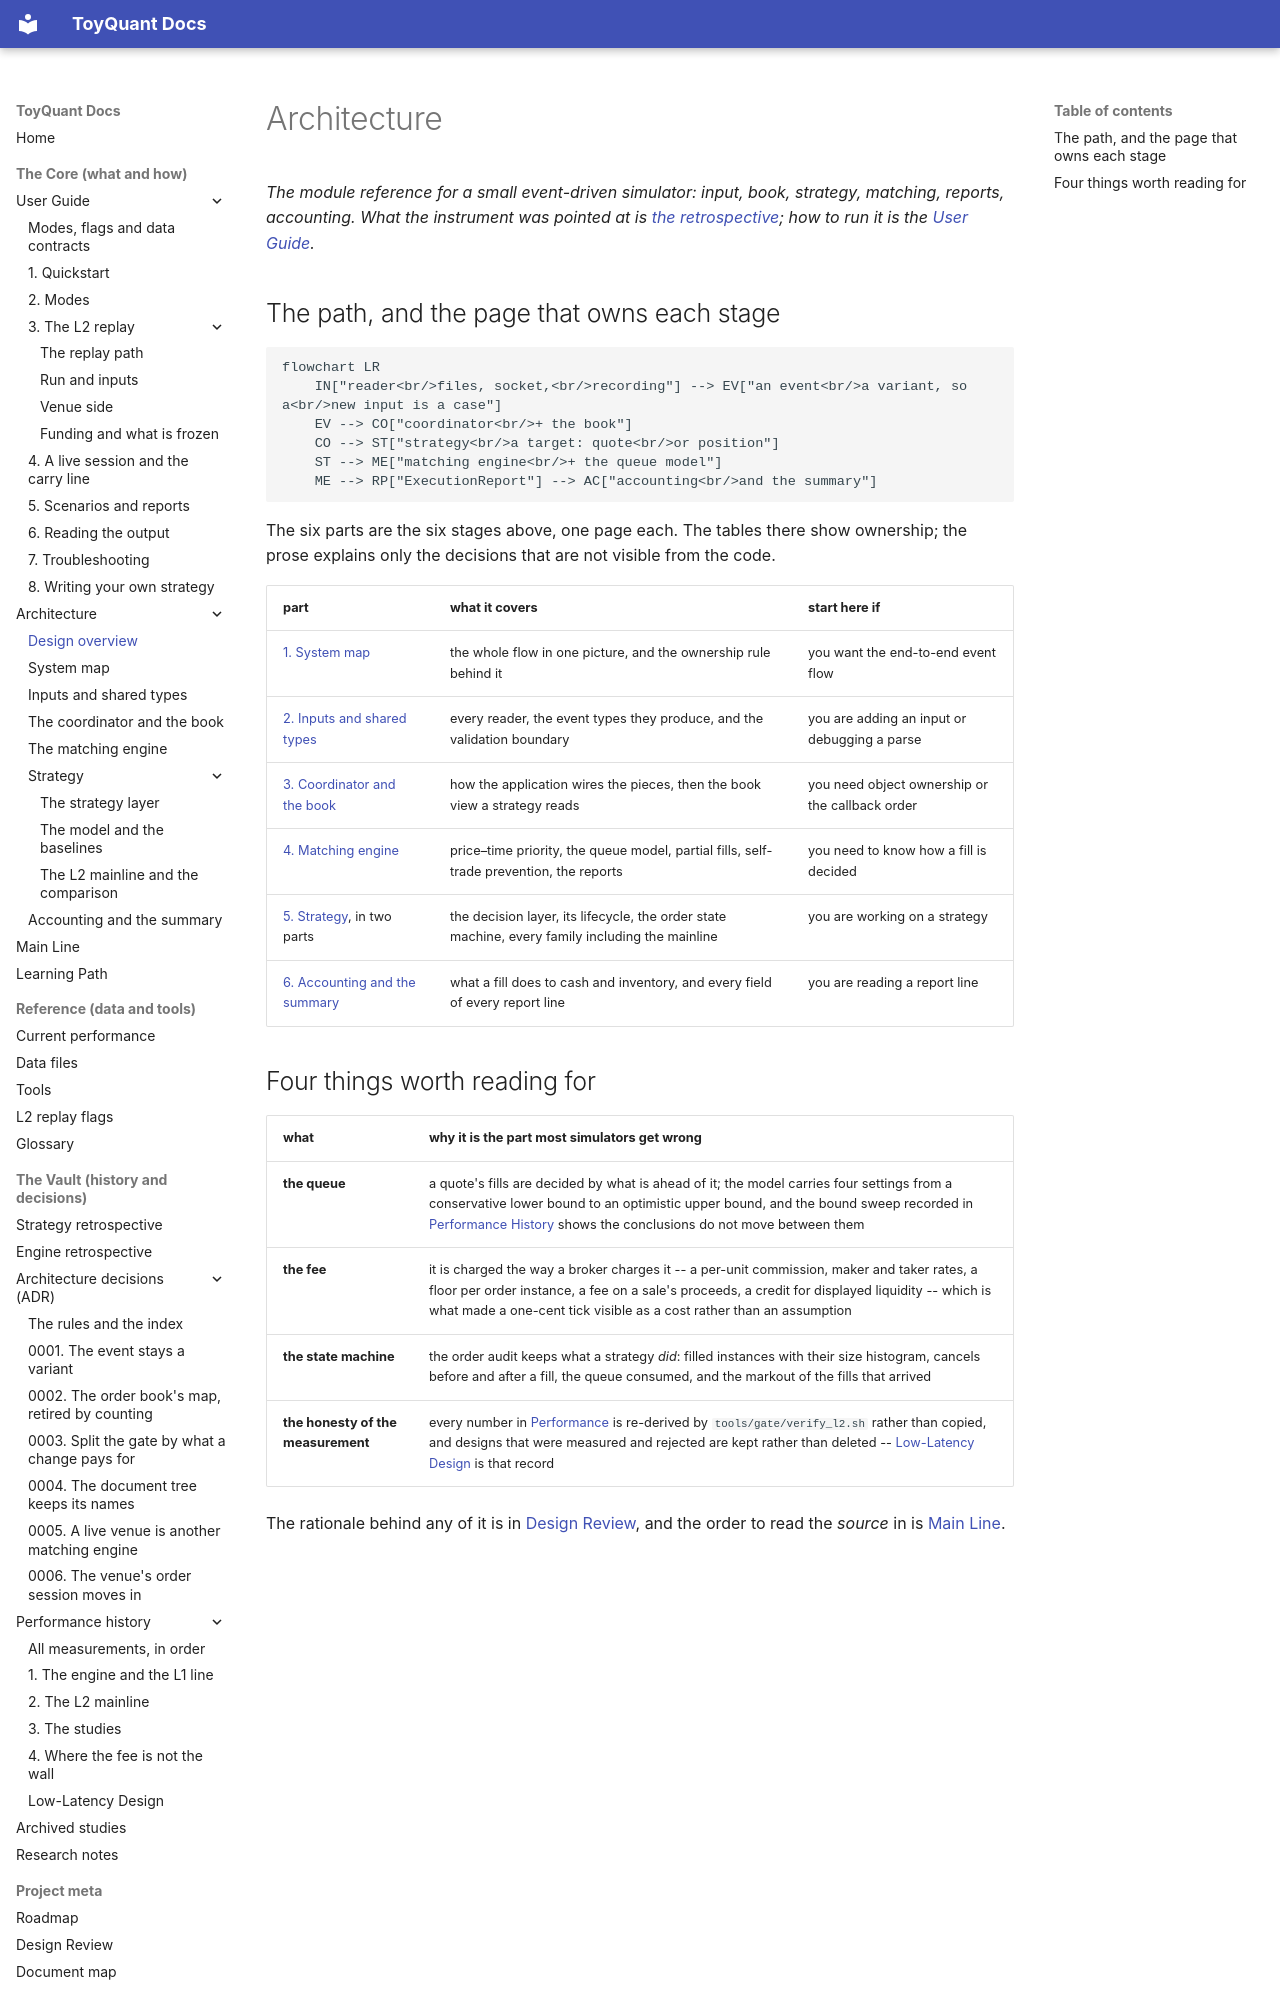

repository: 12mango/ToyQuant · page: ARCHITECTURE/index.html · generator: mkdocs

# Architecture

*The module reference for a small event-driven simulator: input, book, strategy, matching, reports, accounting. What
the instrument was pointed at is [the retrospective](RETROSPECTIVE.md); how to run it is the [User
Guide](USER_GUIDE.md).*

## The path, and the page that owns each stage

```mermaid
flowchart LR
    IN["reader<br/>files, socket,<br/>recording"] --> EV["an event<br/>a variant, so a<br/>new input is a case"]
    EV --> CO["coordinator<br/>+ the book"]
    CO --> ST["strategy<br/>a target: quote<br/>or position"]
    ST --> ME["matching engine<br/>+ the queue model"]
    ME --> RP["ExecutionReport"] --> AC["accounting<br/>and the summary"]
```

The six parts are the six stages above, one page each. The tables there show ownership; the prose explains only the
decisions that are not visible from the code.

| part | what it covers | start here if |
|---|---|---|
| [1. System map](architecture/01-system-map.md) | the whole flow in one picture, and the ownership rule behind it | you want the end-to-end event flow |
| [2. Inputs and shared types](architecture/02-inputs-and-types.md) | every reader, the event types they produce, and the validation boundary | you are adding an input or debugging a parse |
| [3. Coordinator and the book](architecture/03-coordinator-and-book.md) | how the application wires the pieces, then the book view a strategy reads | you need object ownership or the callback order |
| [4. Matching engine](architecture/04-matching-engine.md) | price–time priority, the queue model, partial fills, self-trade prevention, the reports | you need to know how a fill is decided |
| [5. Strategy](architecture/05-strategy.md), in two parts | the decision layer, its lifecycle, the order state machine, every family including the mainline | you are working on a strategy |
| [6. Accounting and the summary](architecture/06-accounting-and-the-summary.md) | what a fill does to cash and inventory, and every field of every report line | you are reading a report line |
